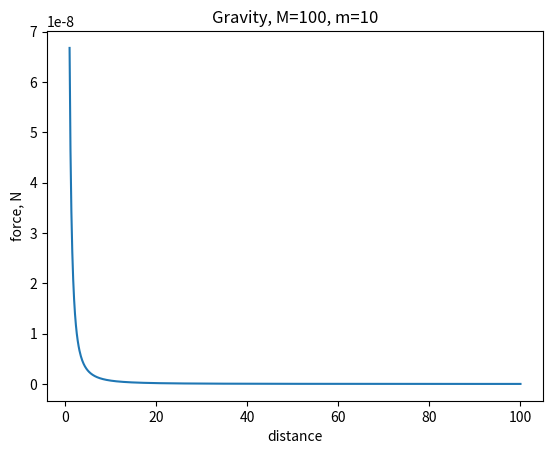
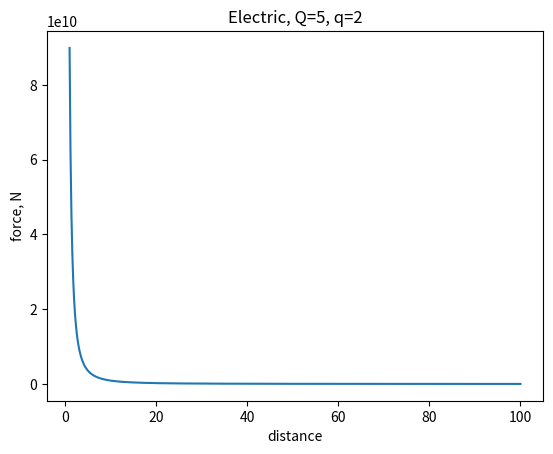

Source code (Python) for these figures, in order:
import matplotlib.pyplot as plt
from matplotlib.figure import Figure
import numpy as np

class ForcePlot(Figure):
    """High level class that knows how to plot a force.
    """

    def __init__(self, *args, **kwargs):
        Figure.__init__(self, *args, **kwargs)

    def visualise(self, r_start=1, r_stop=100, n=1000):
        '''ForcePlot is a subclass of Figure to allow it to plot itself.
        '''
        r = np.linspace(r_start, r_stop, n)
        g = self.force(r)

        ax = self.gca()
        ax.plot(r, g)
        ax.set_xlabel('distance')
        ax.set_ylabel('force, N')
        self.set_title()


class InvSquForcePlot(ForcePlot):
    """Class that knows how to model a inv square force, and plot
    """

    def __init__(self, *args, **kwargs):
        self.v1 = kwargs.pop('v1')
        self.v2 = kwargs.pop('v2')
        self.const = kwargs.pop('constant')
        ForcePlot.__init__(self, *args, **kwargs)

    def force(self, r):
        return self.const*self.v1*self.v2/r**2


class GravityPlot(InvSquForcePlot):
    """Gravity plot as a special case of inv square force."""

    def __init__(self, M, m, *args, **kwargs):
        self.M, self.m = M, m
        G = 6.6748e-11
        InvSquForcePlot.__init__(self, *args, v1=M, v2=m, constant=G, **kwargs)

    def set_title(self):
        self.gca().set_title("Gravity, M={}, m={}".format(self.M, self.m))


class ElectricPlot(InvSquForcePlot):
    """Electric force plot as a special case of inv square force."""

    def __init__(self, Q, q, *args, **kwargs):
        self.Q, self.q = Q, q
        K = 22468879468420441./2500000. # units: Kg m3 / s4 A2
        InvSquForcePlot.__init__(self, *args, v1=Q, v2=q, constant=K, **kwargs)

    def set_title(self):
        self.gca().set_title("Electric, Q={}, q={}".format(self.Q, self.q))


fig, ax = plt.subplots(FigureClass=GravityPlot, M=100, m=10)
fig.visualise()
plt.show()

fig, ax = plt.subplots(FigureClass=ElectricPlot, Q=5, q=2)
fig.visualise()
plt.show()
